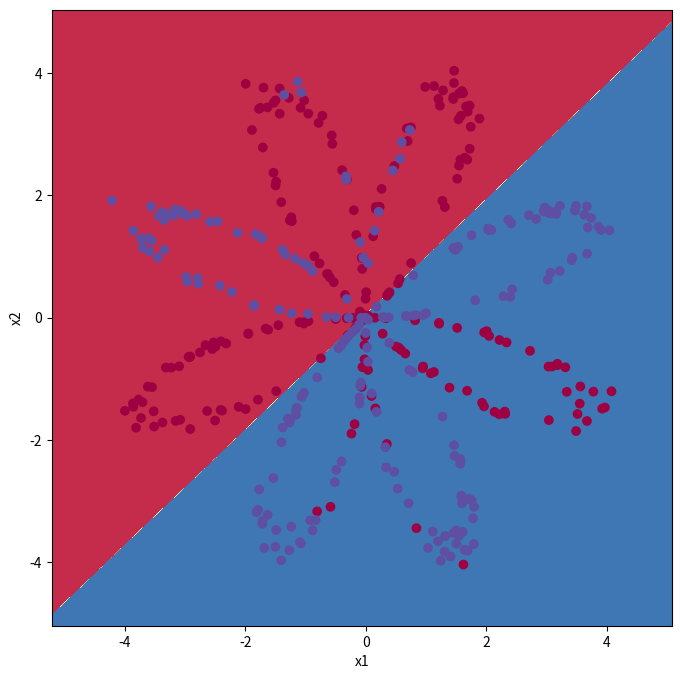
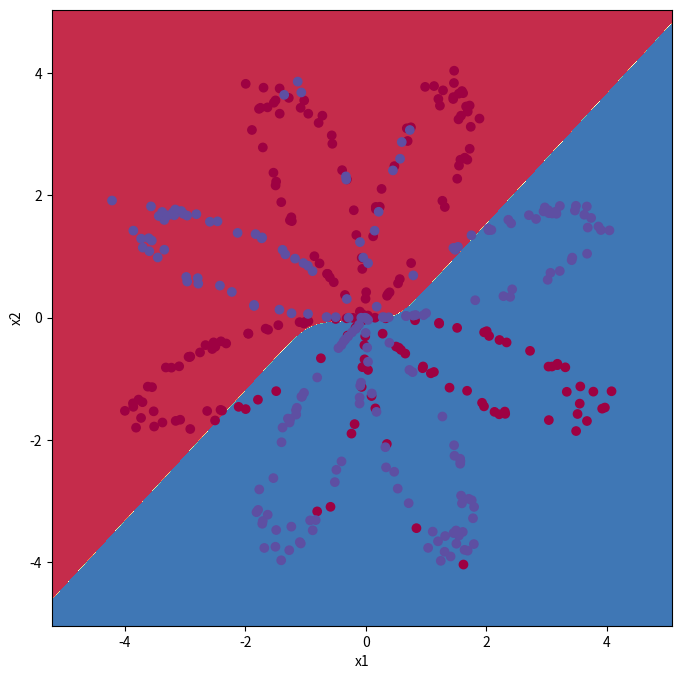
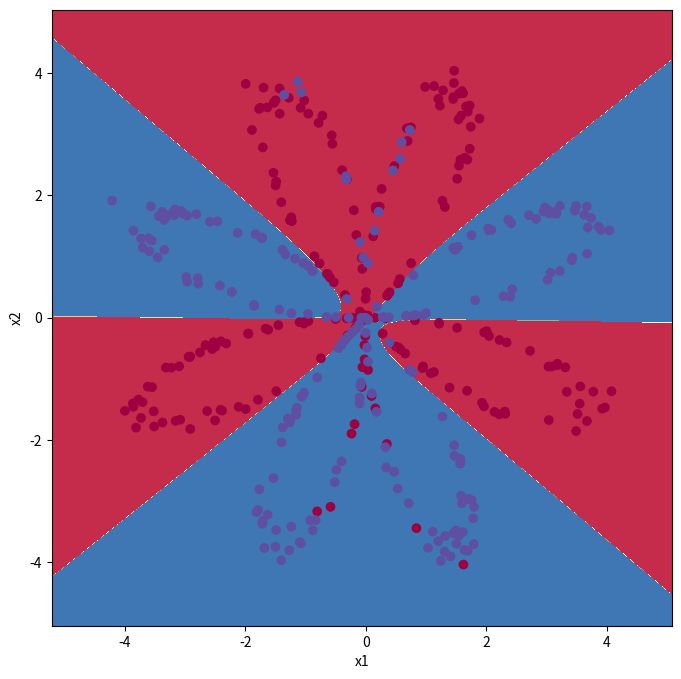
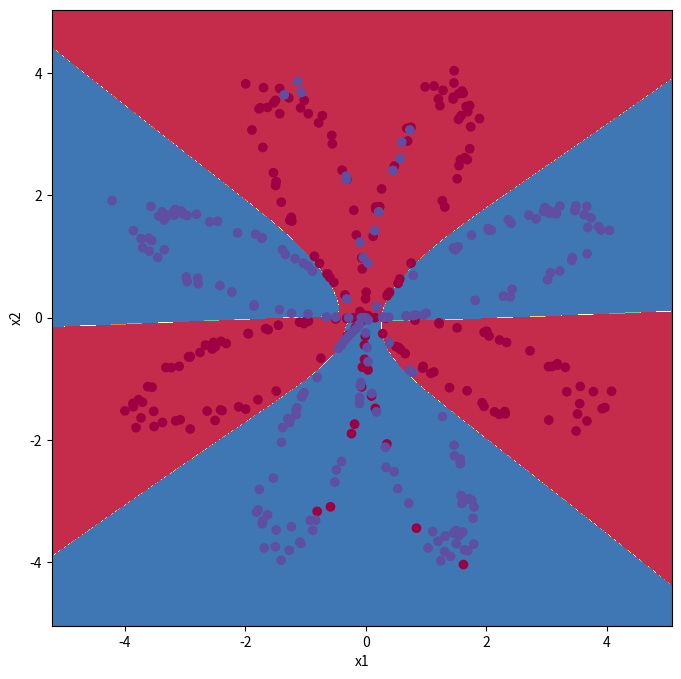

Here is the Python script that generated these plots, in order:
import numpy as np
import matplotlib.pyplot as plt



def plot_decision_boundary(model, X, y):
    plt.figure(figsize=(8,8))
    # Set min and max values and give it some padding
    x_min, x_max = X[0, :].min() - 1, X[0, :].max() + 1
    y_min, y_max = X[1, :].min() - 1, X[1, :].max() + 1
    h = 0.01
    # Generate a grid of points with distance h between them
    xx, yy = np.meshgrid(np.arange(x_min, x_max, h), np.arange(y_min, y_max, h))
    # Predict the function value for the whole grid
    Z = model(np.c_[xx.ravel(), yy.ravel()])
    Z = Z.reshape(xx.shape)
    # Plot the contour and training examples
    plt.contourf(xx, yy, Z, cmap=plt.cm.Spectral)
    plt.ylabel('x2')
    plt.xlabel('x1')
    plt.scatter(X[0, :], X[1, :], c=y[0], cmap=plt.cm.Spectral)
    plt.show()


def load_flower_dataset(seed):
    
    np.random.seed(seed)
    
    m = 400 # number of examples
    N = int(m/2) # number of points per class
    D = 2 # dimensionality
    X = np.zeros((m,D)) # data matrix where each row is a single example
    Y = np.zeros((m,1), dtype='uint8') # labels vector (0 for red, 1 for blue)
    a = 4 # maximum ray of the flower

    for j in range(2):
        ix = range(N*j,N*(j+1))
        t = np.linspace(j*3.12,(j+1)*3.12,N) + np.random.randn(N)*0.2 # theta
        r = a*np.sin(4*t) + np.random.randn(N)*0.2 # radius
        X[ix] = np.c_[r*np.sin(t), r*np.cos(t)]
        Y[ix] = j
        
    X = X.T
    Y = Y.T

    return X, Y


def sigmoid(z):
    """
    Sigmoid function
    """
    return 1/(1+np.exp(-z))


def layer_sizes(X, Y):
    """
    Arguments:
    X -- input dataset of shape (input size, number of examples)
    Y -- labels of shape (output size, number of examples)
    
    Returns:
    n_x -- the size of the input layer
    n_h -- the size of the hidden layer
    n_y -- the size of the output layer
    """
    n_x = X.shape[0] # size of input layer
    n_h = 4
    n_y = Y.shape[0] # size of output layer
    return (n_x, n_h, n_y)


def initialize_weights(n_x, n_h, n_y):
    """
    Argument:
    n_x -- size of the input layer
    n_h -- size of the hidden layer
    n_y -- size of the output layer
    
    Returns:
    params -- python dictionary containing your parameters:
                    W1 -- weight matrix of shape (n_h, n_x)
                    b1 -- bias vector of shape (n_h, 1)
                    W2 -- weight matrix of shape (n_y, n_h)
                    b2 -- bias vector of shape (n_y, 1)
    """
    
    np.random.seed(2) # we set up a seed so that your output matches ours although the initialization is random.
    
   
    W1 = np.random.randn(n_h, n_x) * 0.01
    b1 = np.zeros((n_h, 1))
    W2 = np.random.randn(n_y, n_h) * 0.01
    b2 = np.zeros((n_y, 1))
  
    weights = {"W1": W1,
                  "b1": b1,
                  "W2": W2,
                  "b2": b2}
    
    return weights


def loss_function(A2, Y):
    """
    Computes the cross-entropy cost given in equation (13)
    
    Arguments:
    A2 -- The sigmoid output of the second activation, of shape (1, number of examples)
    Y -- "true" labels vector of shape (1, number of examples)
    
    Returns:
    cost -- cross-entropy cost given equation (13)
    
    """
    
    m = Y.shape[1] # number of example

    # Compute the cross-entropy cost 
    cost = (-1/m) * (np.dot(np.log(A2), Y.T) + np.dot(np.log(1 - A2), (1 - Y).T))
    cost = float(np.squeeze(cost))  # makes sure cost is the dimension we expect. 
                                    # E.g., turns [[17]] into 17 
    
    return cost


def predict(weights, X):
    """
    Using the learned parameters, predicts a class for each example in X
    
    Arguments:
    parameters -- python dictionary containing your parameters 
    X -- input data of size (n_x, m)
    
    Returns
    predictions -- vector of predictions of our model (red: 0 / blue: 1)
    """
    
    # Computes probabilities using forward propagation, and classifies to 0/1 using 0.5 as the threshold.
    A2, prev_activations = forward_propagation(X, weights)
    predictions = np.where(A2 > 0.5, 1, 0)
    
    return predictions


def update_weights(weights, gradients, learning_rate = 0.1):
    """
    Updates parameters using the gradient descent update rule given above
    
    Arguments:
    parameters -- python dictionary containing your parameters 
    grads -- python dictionary containing your gradients 
    
    Returns:
    parameters -- python dictionary containing your updated parameters 
    """
    # Retrieve each parameter from the dictionary "parameters"   
    W1 = weights["W1"]
    b1 = weights["b1"]
    W2 = weights["W2"]
    b2 = weights["b2"]
   
    # Retrieve each gradient from the dictionary "grads"    
    dW1 = gradients["dW1"]
    db1 = gradients["db1"]
    dW2 = gradients["dW2"]
    db2 = gradients["db2"]
 
    # Update rule for each parameter
    W1 = W1 - (learning_rate * dW1)
    b1 = b1 - (learning_rate * db1)
    W2 = W2 - (learning_rate * dW2)
    b2 = b2 - (learning_rate * db2)
   
    
    weights = {"W1": W1,
                  "b1": b1,
                  "W2": W2,
                  "b2": b2}
    
    return weights



def forward_propagation(X, weights):
    """
    Argument:
    X -- input data of size (n_x, m)
    parameters -- python dictionary containing your parameters (output of initialization function)
    
    Returns:
    A2 -- The sigmoid output of the second activation
    cache -- a dictionary containing "Z1", "A1", "Z2" and "A2"
    """
    # Retrieve each parameter from the dictionary "parameters"
    W1 = weights["W1"]
    b1 = weights["b1"]
    W2 = weights["W2"]
    b2 = weights["b2"]
     
    # Implement Forward Propagation to calculate A2 (probabilities)
    Z1 = np.dot(W1, X) + b1
    A1 = np.tanh(Z1)
    Z2 = np.dot(W2, A1) + b2
    A2 = sigmoid(Z2)
   
    
    prev_activations = {"Z1": Z1,
             "A1": A1,
             "Z2": Z2,
             "A2": A2}
    
    return A2, prev_activations




def backward_propagation(weights, prev_activations, X, Y):
    """
    Implement the backward propagation using the instructions above.
    
    Arguments:
    parameters -- python dictionary containing our parameters 
    cache -- a dictionary containing "Z1", "A1", "Z2" and "A2".
    X -- input data of shape (2, number of examples)
    Y -- "true" labels vector of shape (1, number of examples)
    
    Returns:
    grads -- python dictionary containing your gradients with respect to different parameters
    """
    m = X.shape[1]
    
    # First, retrieve W1 and W2 from the dictionary "parameters".
    W1 = weights["W1"]
    W2 = weights["W2"]
  
        
    # Retrieve also A1 and A2 from dictionary "cache".
    A1 = prev_activations["A1"]
    A2 = prev_activations["A2"]
   
    
    # Backward propagation: calculate dW1, db1, dW2, db2. 
    dZ2 = A2 - Y
    dW2 = (1/m)*np.dot(dZ2, A1.T)
    db2 = (1/m)*np.sum(dZ2, axis=1, keepdims=True)
    dZ1 = np.dot(W2.T, dZ2) * (1 - np.power(A1, 2))
    dW1 = (1/m)*np.dot(dZ1, X.T)
    db1 = (1/m)*np.sum(dZ1, axis=1, keepdims=True)
  
    
    gradients = {"dW1": dW1,
             "db1": db1,
             "dW2": dW2,
             "db2": db2}
    
    return gradients


def NeuralNetwork(X, Y, n_h, num_iterations = 10000, print_cost=False):
    """
    Arguments:
    X -- dataset of shape (2, number of examples)
    Y -- labels of shape (1, number of examples)
    n_h -- size of the hidden layer
    num_iterations -- Number of iterations in gradient descent loop
    print_cost -- if True, print the cost every 1000 iterations
    
    Returns:
    parameters -- parameters learnt by the model. They can then be used to predict.
    """
    
    np.random.seed(3)
    n_x = layer_sizes(X, Y)[0]
    n_y = layer_sizes(X, Y)[2]
    
    # Initialize parameters
    weights = initialize_weights(X.shape[0], n_h, Y.shape[0])
  
    
    # Loop (gradient descent)
    for i in range(0, num_iterations):
                
        # Forward propagation. Inputs: "X, parameters". Outputs: "A2, cache".
        A2, prev_activations = forward_propagation(X, weights)
        
        # Cost function. Inputs: "A2, Y, parameters". Outputs: "cost".
        cost = loss_function(A2, Y)
 
        # Backpropagation. Inputs: "parameters, cache, X, Y". Outputs: "grads".
        gradients = backward_propagation(weights, prev_activations, X, Y)
 
        # Gradient descent parameter update. Inputs: "parameters, grads". Outputs: "parameters".
        weights = update_weights(weights, gradients)
            
        # Print the cost every 1000 iterations
        if print_cost and i % 1000 == 0:
            print ("Cost after iteration %i: %f" %(i, cost))

    return weights


# run model
X, Y = load_flower_dataset(1)
n_h = 4
hidden_layer_sizes = [1, 2, 5, 50]
for i, n_h in enumerate(hidden_layer_sizes):
    weights = NeuralNetwork(X, Y, n_h, num_iterations = 5000, print_cost = True)
    plot_decision_boundary(lambda x: predict(weights, x.T), X, Y)
    predictions = predict(weights, X)
    accuracy = float((np.dot(Y,predictions.T) + np.dot(1-Y,1-predictions.T))/float(Y.size)*100)
    print ("Accuracy for {} hidden units: {} %\n".format(n_h, accuracy))
